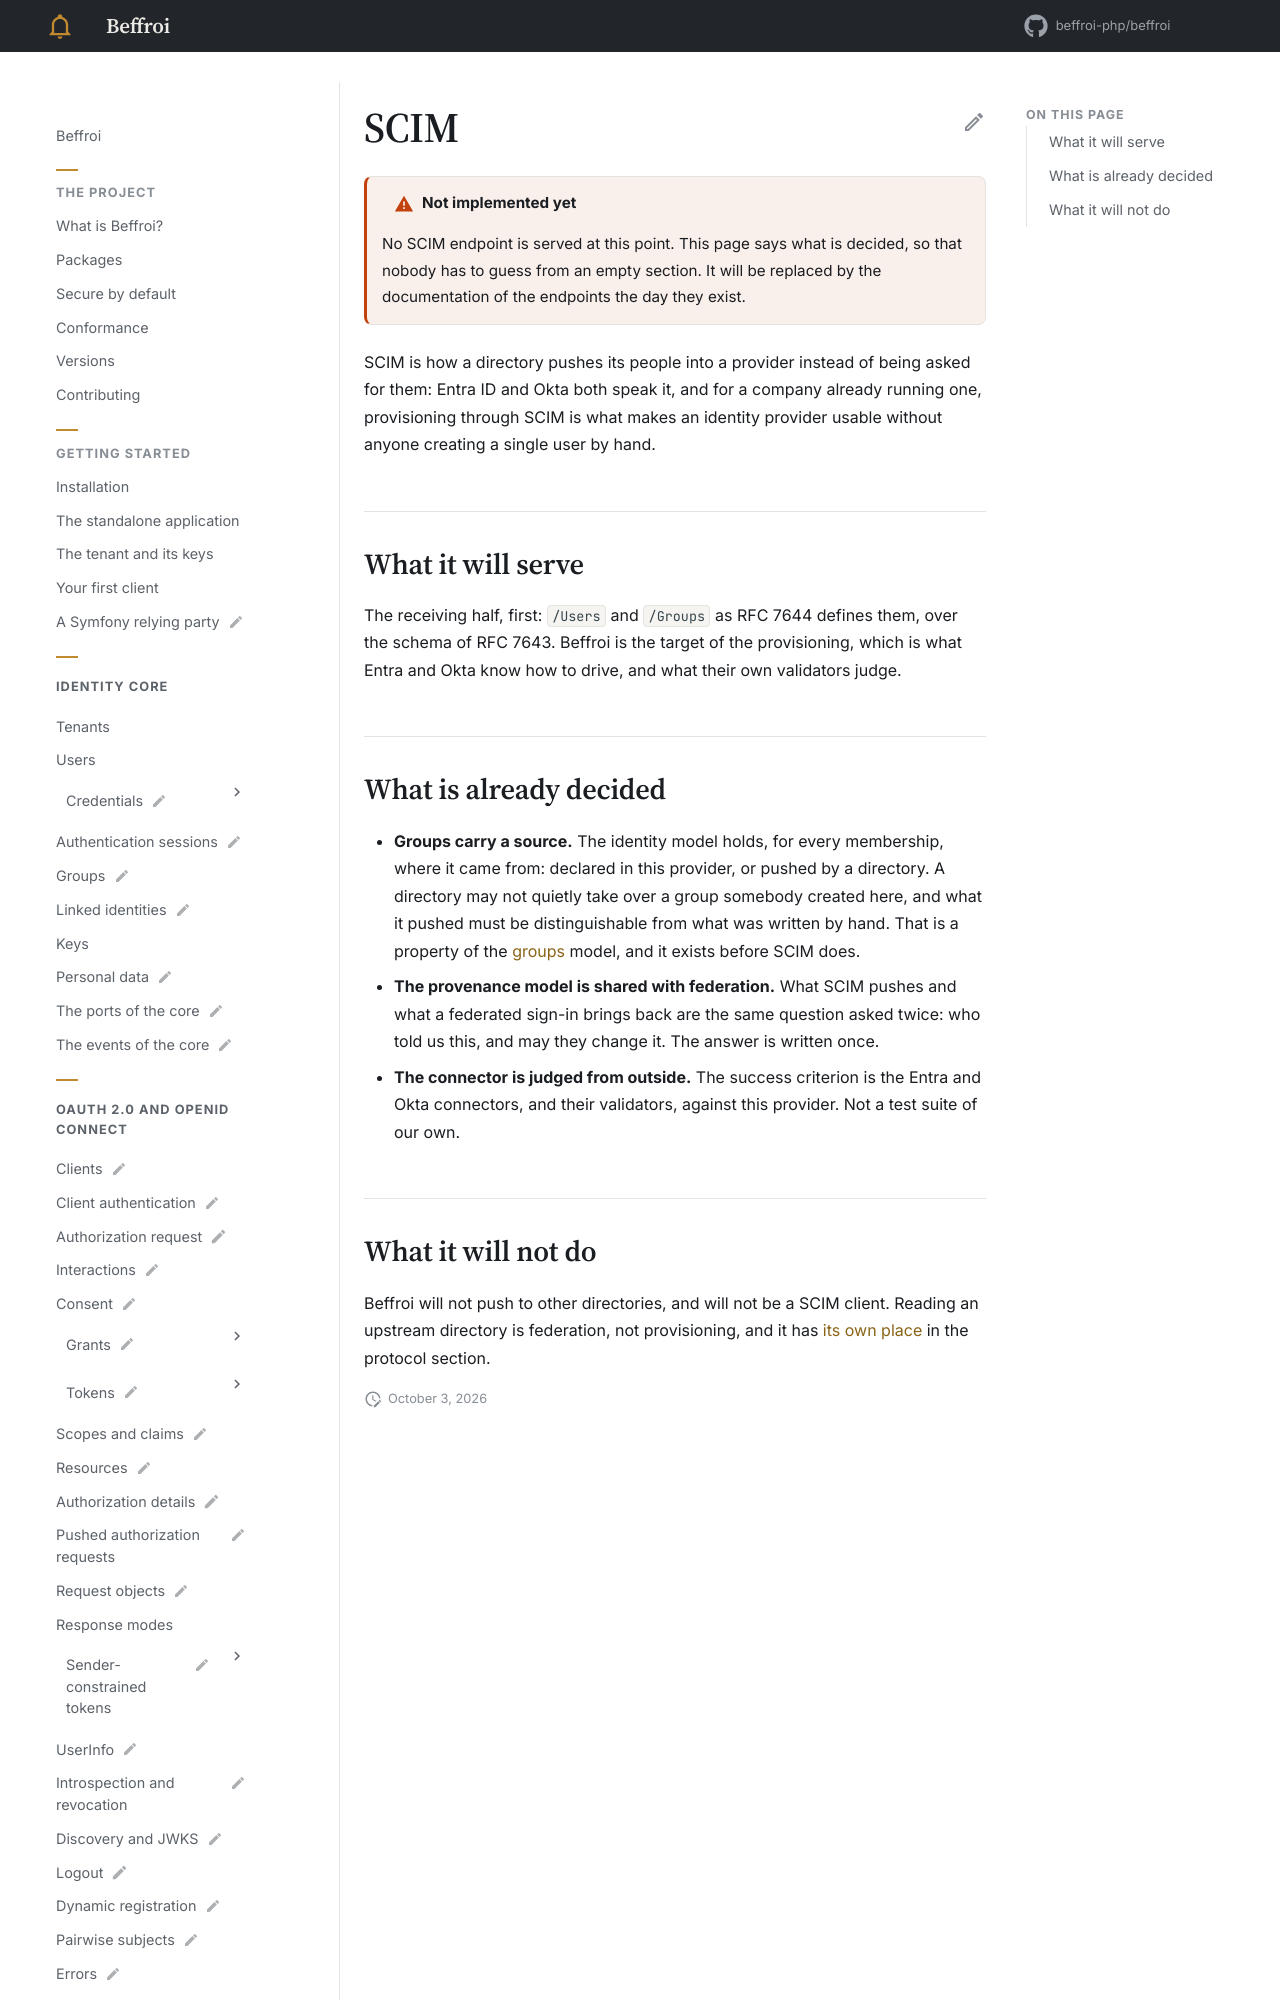

repository: beffroi-php/docs · page: 0.1/scim/index.html · generator: mkdocs

---
title: SCIM
status: draft
description: Receiving what a directory pushes, and keeping it synchronised. Planned, not implemented.
---

# SCIM

!!! warning "Not implemented yet"

    No SCIM endpoint is served at this point. This page says what is decided, so that nobody has to guess
    from an empty section. It will be replaced by the documentation of the endpoints the day they exist.

SCIM is how a directory pushes its people into a provider instead of being asked for them: Entra ID and
Okta both speak it, and for a company already running one, provisioning through SCIM is what makes an
identity provider usable without anyone creating a single user by hand.

## What it will serve

The receiving half, first: `/Users` and `/Groups` as RFC 7644 defines them, over the schema of RFC 7643.
Beffroi is the target of the provisioning, which is what Entra and Okta know how to drive, and what their
own validators judge.
